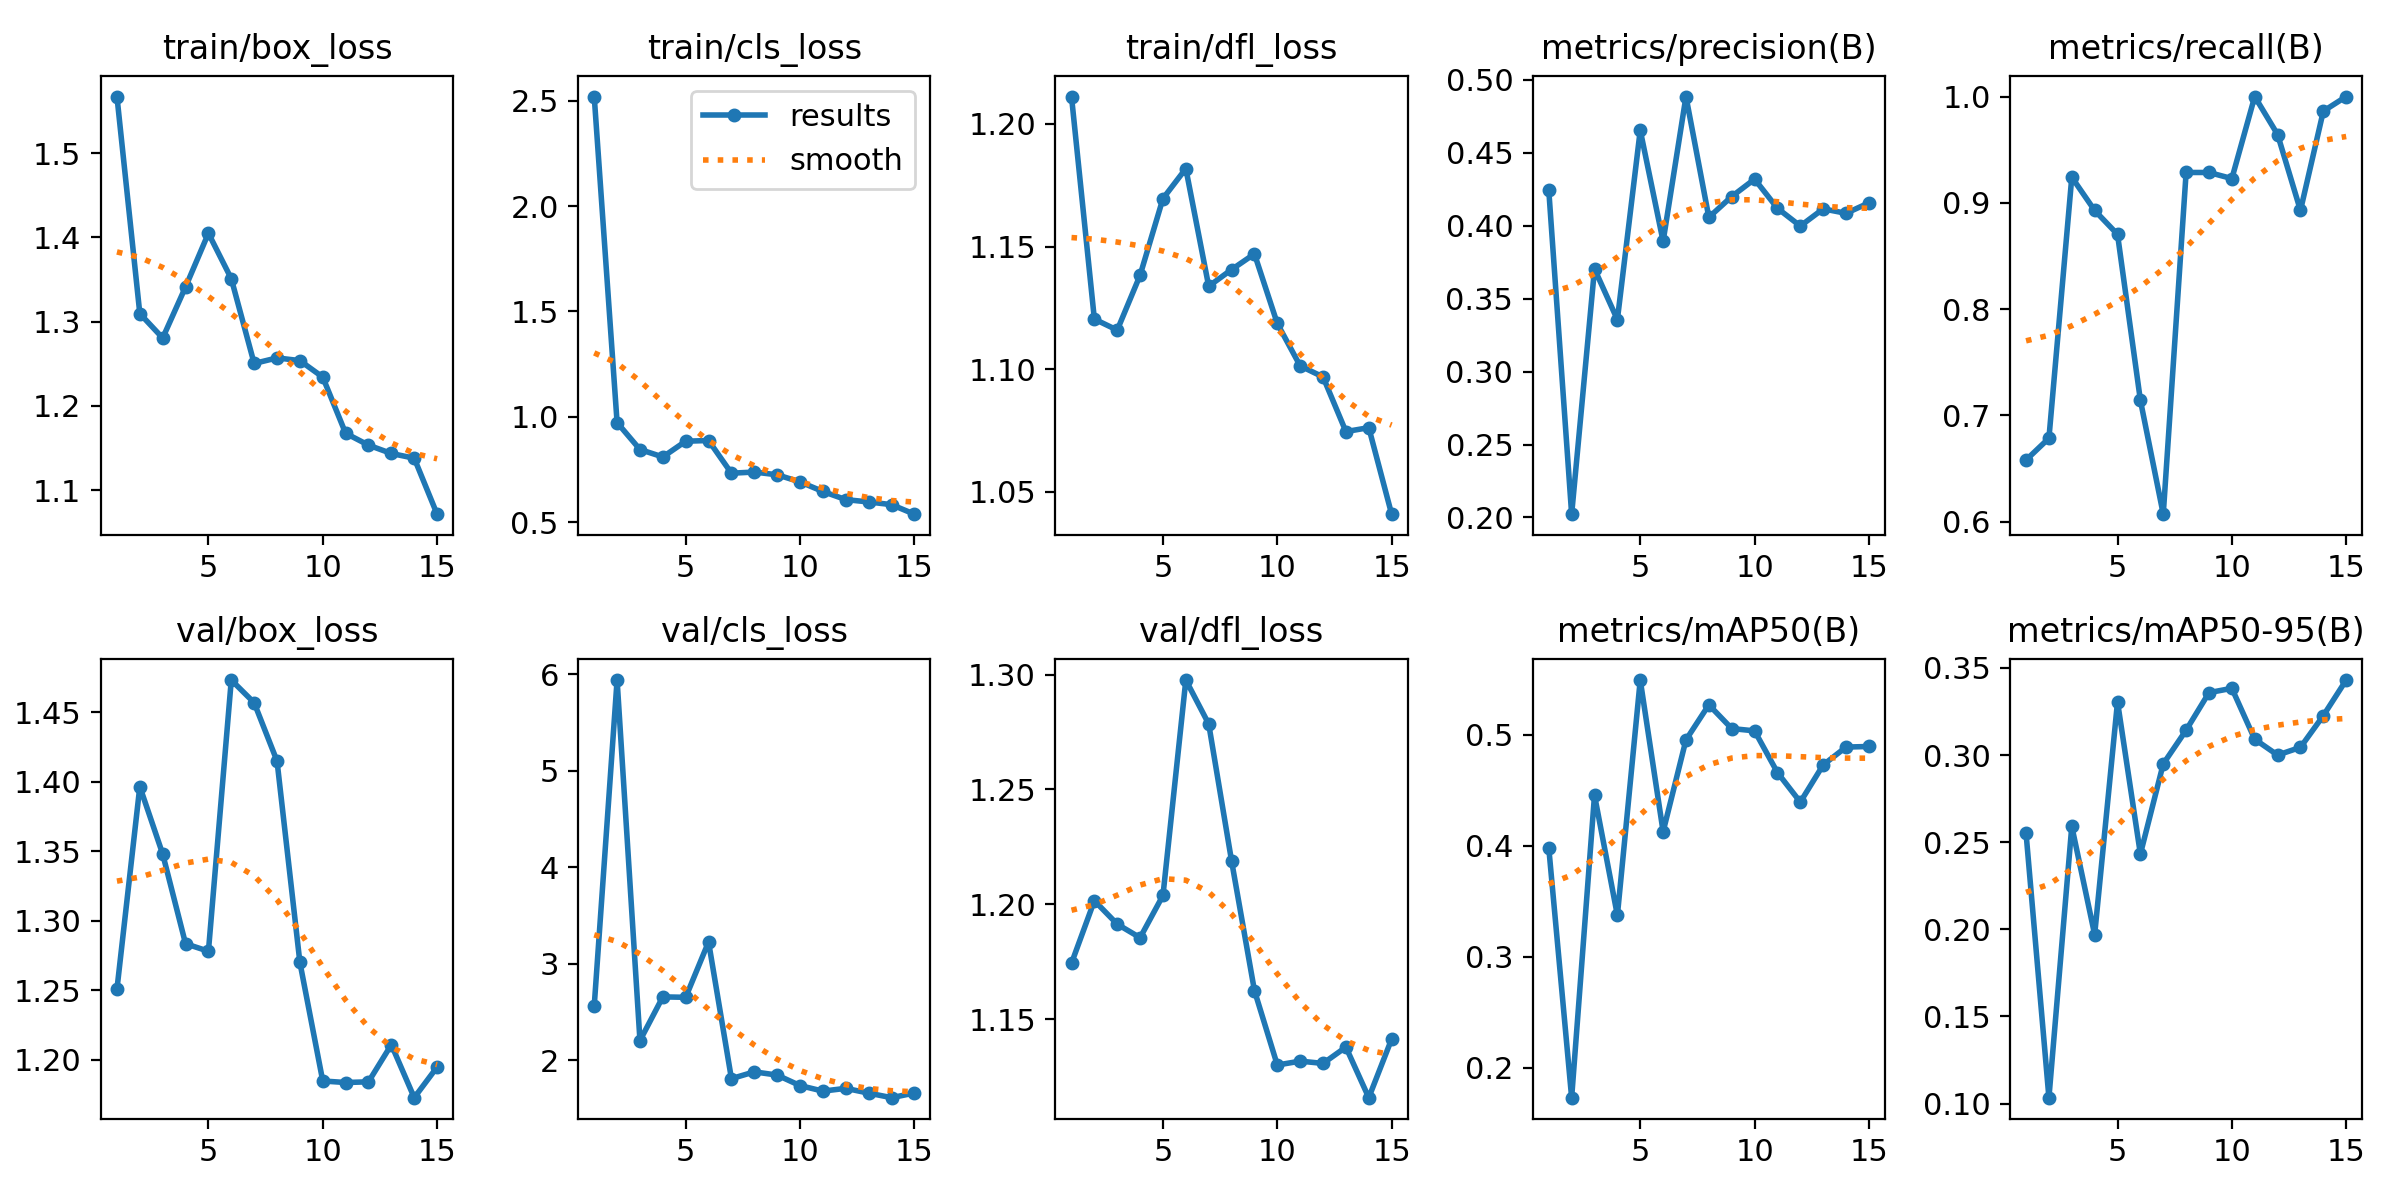

The table this chart was drawn from, first rows:
epoch, train/box_loss, train/cls_loss, train/dfl_loss, metrics/precision(B), metrics/recall(B), metrics/mAP50(B), metrics/mAP50-95(B), val/box_loss, val/cls_loss, val/dfl_loss, lr/pg0, lr/pg1, lr/pg2
1, 1.567, 2.519, 1.211, 0.4242, 0.6581, 0.3981, 0.2551, 1.251, 2.562, 1.174, 0.00042, 0.00042, 0.00042
2, 1.31, 0.9731, 1.12, 0.2023, 0.6786, 0.1728, 0.1034, 1.396, 5.941, 1.202, 0.0008032, 0.0008032, 0.0008032
3, 1.28, 0.8454, 1.116, 0.3703, 0.9241, 0.4456, 0.2591, 1.348, 2.202, 1.191, 0.001128, 0.001128, 0.001128
4, 1.341, 0.8102, 1.138, 0.3355, 0.8929, 0.3373, 0.1969, 1.283, 2.655, 1.185, 0.001396, 0.001396, 0.001396
5, 1.405, 0.8848, 1.17, 0.4653, 0.8704, 0.5495, 0.3305, 1.278, 2.651, 1.204, 0.001472, 0.001472, 0.001472
6, 1.351, 0.888, 1.182, 0.3892, 0.7143, 0.4127, 0.2432, 1.473, 3.226, 1.298, 0.00134, 0.00134, 0.00134
7, 1.25, 0.7331, 1.134, 0.4884, 0.6071, 0.4955, 0.2949, 1.457, 1.807, 1.278, 0.001208, 0.001208, 0.001208
8, 1.257, 0.7385, 1.141, 0.4056, 0.9286, 0.5272, 0.3142, 1.415, 1.878, 1.219, 0.001076, 0.001076, 0.001076
9, 1.254, 0.7255, 1.147, 0.4199, 0.9286, 0.5057, 0.3358, 1.27, 1.844, 1.163, 0.000944, 0.000944, 0.000944
10, 1.234, 0.6919, 1.119, 0.4318, 0.9228, 0.5037, 0.3383, 1.185, 1.735, 1.13, 0.000812, 0.000812, 0.000812
11, 1.167, 0.6463, 1.101, 0.4118, 1, 0.4661, 0.309, 1.184, 1.678, 1.132, 0.00068, 0.00068, 0.00068
12, 1.153, 0.6079, 1.097, 0.3997, 0.9643, 0.4394, 0.3, 1.184, 1.707, 1.131, 0.000548, 0.000548, 0.000548
13, 1.143, 0.5967, 1.075, 0.4114, 0.8929, 0.4729, 0.3044, 1.211, 1.657, 1.138, 0.000416, 0.000416, 0.000416
14, 1.138, 0.584, 1.076, 0.4084, 0.9863, 0.489, 0.3226, 1.173, 1.61, 1.116, 0.000284, 0.000284, 0.000284
15, 1.071, 0.5388, 1.041, 0.4155, 1, 0.4896, 0.343, 1.195, 1.658, 1.141, 0.000152, 0.000152, 0.000152
